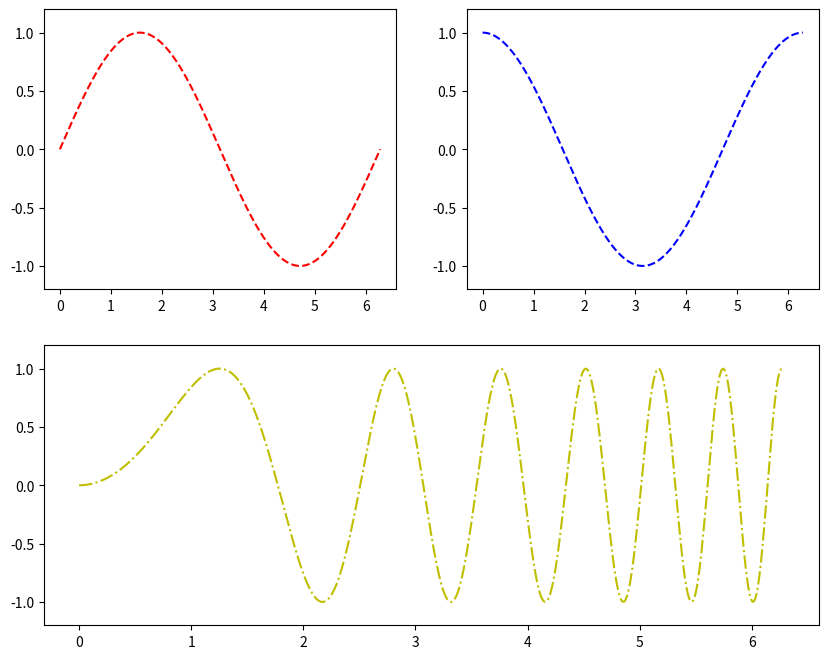

Reproduce this figure in Python.
# -*- coding:utf-8 -*-

import numpy as np
import matplotlib.pyplot as plt
#创建自变量数组
x= np.linspace(0,2*np.pi,500)
#创建函数值数组
y1 = np.sin(x)
y2 = np.cos(x)
y3 = np.sin(x*x)

#创建图形
plt.figure(figsize=(10, 8), dpi=128)


'''
多图形绘制需要设置图形所在位置：
subplot(numRows, numCols, plotNum)
前两个参数自动将图形分隔为几行几列，
第三个参数为从左上角开始，从左到右，从上到下图形所在的位置
如果有一行只有一列，那么其它行不同列也当做一个整体，就是一列
比如下面：subplot(2,2,1),分成2行2列的第1个元素
subplot(2,2,2),分成2行2列的第2个元素
subplot(2,1,2),分成2行1列的第2个元素,第一行所有列当做一个整体
'''

# 设置绘制图形的位置
#第一行第一列图形
ax1 = plt.subplot(2,2,1)
#第一行第二列图形
ax2 = plt.subplot(2,2,2)
#第二行的一个图形
ax3 = plt.subplot(2,1,2)

# 绘制ax1,先传入图形位置
plt.sca(ax1)
# 绘制红色曲线
plt.plot(x, y1, color='red', linestyle='--')
# 限制y坐标轴范围
plt.ylim(-1.2,1.2)


# 绘制ax2
plt.sca(ax2)
# 绘制蓝色曲线，线条颜色和风格可以使用以下缩写方式
plt.plot(x, y2, 'b--')
plt.ylim(-1.2,1.2)


# 绘制ax3
plt.sca(ax3)
plt.plot(x, y3, 'y-.')
plt.ylim(-1.2,1.2)


plt.show()

